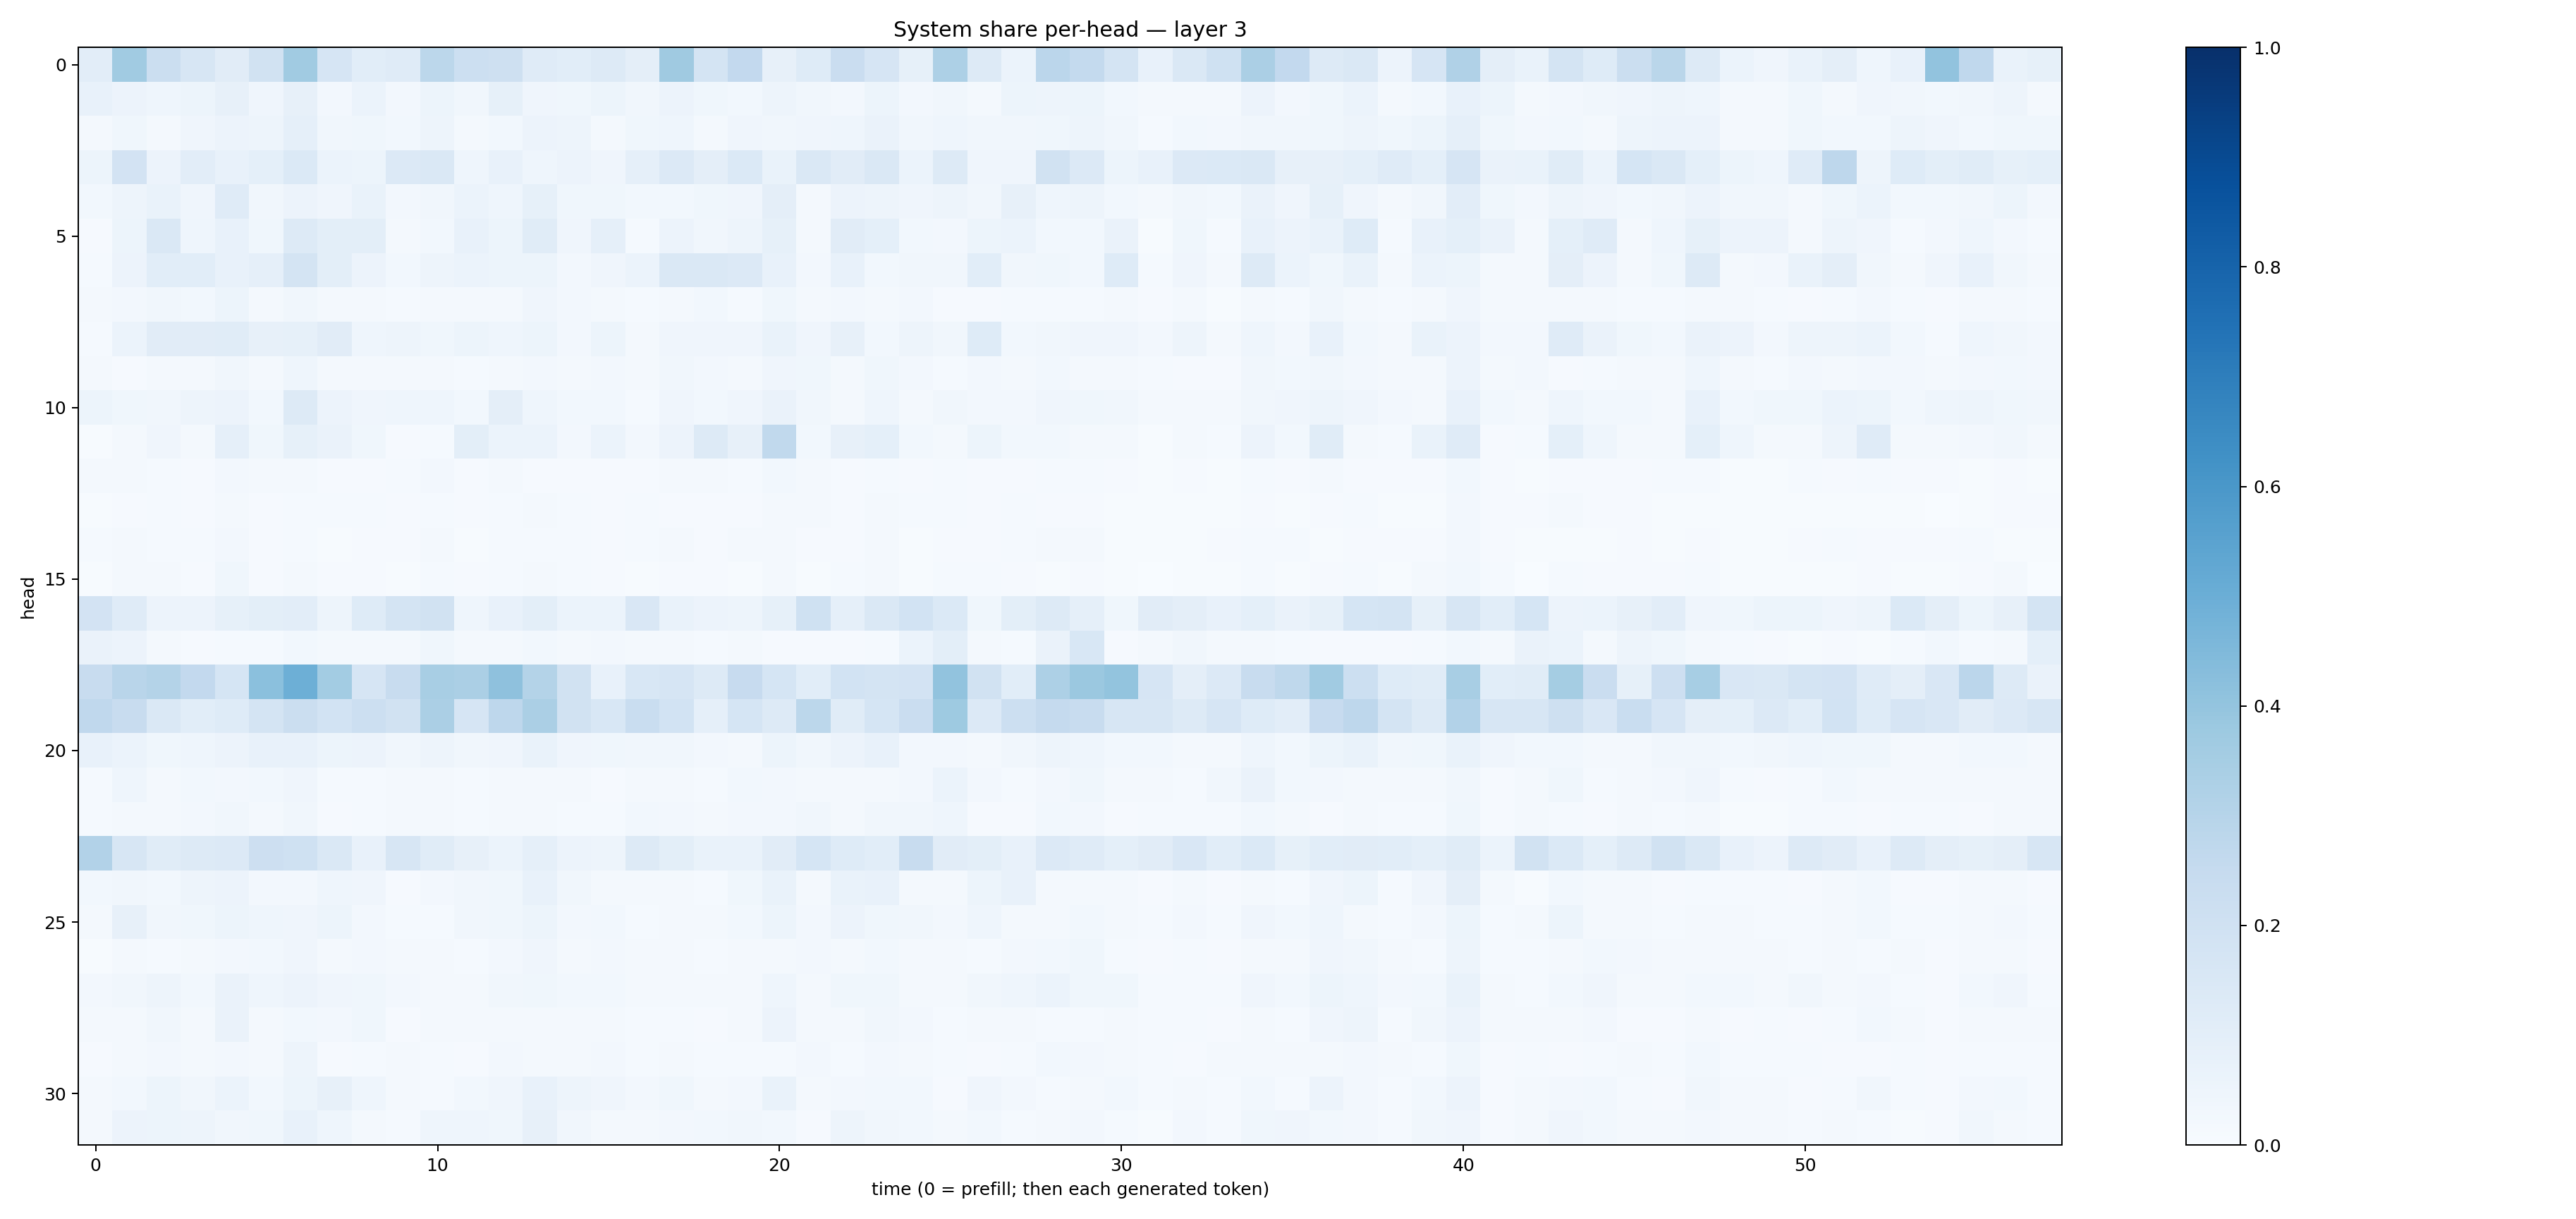

The data file committed next to this chart (first rows):
0.1031664, 0.36349627, 0.22593266, 0.16102432, 0.11077217, 0.19410825, 0.36437806, 0.16617914, 0.10651481, 0.11916309, 0.2778395, 0.21697691, 0.20599139, 0.11956107, 0.10914168, 0.12619194, 0.0963721, 0.3709647, 0.172511, 0.2594391, 0.08190408, 0.121236406, 0.22954474, 0.16422224
0.0745, 0.05709, 0.04544, 0.05309, 0.08144, 0.04041, 0.08118, 0.02509, 0.0593, 0.02673, 0.05206, 0.0313, 0.08471, 0.03986, 0.03638, 0.05331, 0.03127, 0.05719, 0.03569, 0.02853, 0.04882, 0.03361, 0.02553, 0.05391
0.02249, 0.03821, 0.01924, 0.04203, 0.05729, 0.04766, 0.08901, 0.03448, 0.03527, 0.02959, 0.04739, 0.01789, 0.03001, 0.05479, 0.0474, 0.02228, 0.03723, 0.04651, 0.02312, 0.03953, 0.03406, 0.04009, 0.04548, 0.0659
0.05321, 0.1806, 0.0563, 0.1031, 0.0717, 0.09371, 0.1375, 0.05987, 0.05416, 0.1355, 0.1439, 0.04354, 0.07228, 0.0459, 0.05762, 0.04262, 0.08844, 0.1367, 0.09506, 0.1376, 0.06657, 0.1459, 0.1115, 0.1432
0.02767, 0.04975, 0.07023, 0.04198, 0.1208, 0.03457, 0.05756, 0.04092, 0.06703, 0.02389, 0.032, 0.05901, 0.04651, 0.08497, 0.03897, 0.03833, 0.02835, 0.02752, 0.03573, 0.03955, 0.09396, 0.02081, 0.05538, 0.04791
0.01127, 0.05463, 0.1461, 0.04302, 0.07775, 0.03771, 0.1281, 0.1007, 0.09874, 0.01885, 0.02819, 0.07708, 0.05114, 0.1157, 0.04078, 0.08651, 0.01513, 0.05588, 0.03249, 0.04716, 0.08236, 0.01812, 0.1122, 0.09098
0.0143, 0.05767, 0.1064, 0.1084, 0.07587, 0.08623, 0.1784, 0.09977, 0.05552, 0.02838, 0.04943, 0.05881, 0.05295, 0.05293, 0.02459, 0.04143, 0.0601, 0.1442, 0.1439, 0.1355, 0.07077, 0.02444, 0.07347, 0.02858
0.01776, 0.02488, 0.03379, 0.02758, 0.05357, 0.01769, 0.03385, 0.01778, 0.01687, 0.01371, 0.02153, 0.01613, 0.01993, 0.04297, 0.02405, 0.01979, 0.01324, 0.01892, 0.03086, 0.01525, 0.03828, 0.0189, 0.02488, 0.0176
0.01558, 0.06166, 0.1101, 0.1109, 0.1143, 0.07882, 0.08493, 0.1129, 0.04425, 0.04931, 0.03605, 0.05336, 0.04518, 0.05294, 0.02373, 0.05376, 0.02118, 0.04104, 0.04134, 0.04036, 0.06969, 0.0393, 0.08115, 0.03027
0.02024, 0.01006, 0.01741, 0.02052, 0.03387, 0.02307, 0.04553, 0.02125, 0.02154, 0.01876, 0.01888, 0.0146, 0.02338, 0.02677, 0.0198, 0.02704, 0.0167, 0.03312, 0.02413, 0.02175, 0.04253, 0.03533, 0.01974, 0.03732
0.05418, 0.03629, 0.03305, 0.04704, 0.05473, 0.02843, 0.1262, 0.05607, 0.03987, 0.04444, 0.04557, 0.02901, 0.09449, 0.04655, 0.02907, 0.03042, 0.01327, 0.04093, 0.02978, 0.04232, 0.0627, 0.03342, 0.01986, 0.04406
0.006977, 0.01932, 0.04215, 0.01759, 0.08813, 0.03554, 0.08519, 0.06623, 0.03889, 0.009619, 0.01464, 0.1005, 0.05903, 0.06031, 0.02426, 0.05922, 0.02395, 0.05614, 0.1267, 0.07903, 0.2619, 0.03064, 0.08175, 0.092
0.0175, 0.02223, 0.01423, 0.0114, 0.02707, 0.01785, 0.01857, 0.01011, 0.01017, 0.01187, 0.02499, 0.009124, 0.01631, 0.01119, 0.00868, 0.00865, 0.01083, 0.017, 0.01574, 0.01443, 0.02785, 0.01707, 0.01152, 0.01551
0.005493, 0.01048, 0.01314, 0.008482, 0.01701, 0.008795, 0.01441, 0.01203, 0.01341, 0.01049, 0.01346, 0.008817, 0.0136, 0.02297, 0.01307, 0.01033, 0.01231, 0.01114, 0.01078, 0.009191, 0.01831, 0.01763, 0.01135, 0.01929
0.01462, 0.01756, 0.01254, 0.01506, 0.0237, 0.00965, 0.01284, 0.005225, 0.008411, 0.008437, 0.01912, 0.006295, 0.01494, 0.01493, 0.01483, 0.008512, 0.01356, 0.01633, 0.01023, 0.01844, 0.02001, 0.01027, 0.009256, 0.01721
0.004926, 0.01859, 0.01727, 0.01073, 0.03644, 0.007928, 0.0157, 0.01098, 0.01106, 0.004783, 0.01441, 0.01163, 0.01497, 0.01755, 0.01271, 0.009624, 0.005736, 0.009255, 0.008066, 0.007449, 0.02161, 0.007479, 0.01315, 0.0186
0.1816, 0.1204, 0.05793, 0.05541, 0.0834, 0.0997, 0.1018, 0.0499, 0.1223, 0.174, 0.1882, 0.04584, 0.07497, 0.1013, 0.06223, 0.05984, 0.1489, 0.06859, 0.05844, 0.04943, 0.08444, 0.2025, 0.08921, 0.1413
0.06509, 0.05652, 0.02034, 0.01116, 0.01302, 0.0144, 0.02922, 0.02282, 0.01634, 0.01972, 0.0381, 0.01724, 0.02053, 0.02809, 0.01622, 0.02731, 0.01787, 0.02284, 0.0122, 0.01592, 0.01095, 0.01105, 0.009946, 0.01391
0.2391, 0.2893, 0.3065, 0.2602, 0.1697, 0.4207, 0.4948, 0.3586, 0.1674, 0.2398, 0.3426, 0.3353, 0.4112, 0.3077, 0.1908, 0.07729, 0.1535, 0.1679, 0.1268, 0.2437, 0.1717, 0.1089, 0.185, 0.1763
0.2668, 0.2385, 0.1475, 0.1065, 0.1219, 0.1757, 0.2223, 0.1873, 0.2183, 0.1953, 0.3357, 0.1673, 0.2739, 0.3325, 0.1905, 0.1538, 0.231, 0.1865, 0.08842, 0.1713, 0.1307, 0.2784, 0.1168, 0.1707
0.07328, 0.05888, 0.03818, 0.04407, 0.05633, 0.07329, 0.07388, 0.0539, 0.05739, 0.03438, 0.04691, 0.03158, 0.04209, 0.06707, 0.04056, 0.03564, 0.0345, 0.0349, 0.02604, 0.02289, 0.05445, 0.0332, 0.05819, 0.07277
0.01317, 0.0434, 0.02269, 0.03093, 0.02363, 0.02811, 0.04216, 0.01545, 0.01204, 0.01742, 0.02114, 0.01456, 0.02097, 0.02192, 0.01986, 0.009721, 0.018, 0.01994, 0.01404, 0.03034, 0.02586, 0.02317, 0.02136, 0.0207
0.01416, 0.02293, 0.01808, 0.02686, 0.03346, 0.02113, 0.03417, 0.00806, 0.01521, 0.01858, 0.02229, 0.01252, 0.02187, 0.01619, 0.01409, 0.01239, 0.02801, 0.02635, 0.01703, 0.02395, 0.02438, 0.03165, 0.02245, 0.03289
0.3086, 0.157, 0.1143, 0.13, 0.1334, 0.2133, 0.1993, 0.1459, 0.07137, 0.1591, 0.1159, 0.08054, 0.05895, 0.08682, 0.05731, 0.04875, 0.1255, 0.1008, 0.06967, 0.06671, 0.1117, 0.1681, 0.1245, 0.1093
0.02751, 0.03154, 0.03029, 0.04886, 0.0557, 0.02353, 0.02457, 0.04315, 0.04031, 0.01106, 0.02676, 0.03465, 0.03531, 0.07164, 0.03335, 0.0233, 0.02235, 0.01804, 0.01205, 0.03634, 0.06857, 0.02238, 0.06829, 0.07581
0.01821, 0.07925, 0.0315, 0.03628, 0.05164, 0.04465, 0.03958, 0.05205, 0.02513, 0.01499, 0.01528, 0.03309, 0.03747, 0.05456, 0.02388, 0.0282, 0.0129, 0.01777, 0.0214, 0.02806, 0.0526, 0.02471, 0.05609, 0.03845
0.006879, 0.01611, 0.01353, 0.01591, 0.02545, 0.02905, 0.04272, 0.01942, 0.02488, 0.01691, 0.01729, 0.01394, 0.02457, 0.04237, 0.02329, 0.0251, 0.01842, 0.02083, 0.01487, 0.01721, 0.02332, 0.02468, 0.0178, 0.03104
0.02569, 0.03373, 0.05013, 0.03013, 0.06517, 0.04396, 0.05579, 0.04044, 0.03879, 0.02425, 0.01714, 0.01988, 0.03135, 0.03772, 0.02858, 0.03051, 0.01641, 0.01987, 0.02167, 0.02001, 0.0443, 0.01963, 0.03615, 0.03789
0.01907, 0.01988, 0.03157, 0.01975, 0.06473, 0.01905, 0.02768, 0.02485, 0.0355, 0.01113, 0.01927, 0.01594, 0.01733, 0.01815, 0.01729, 0.01806, 0.01179, 0.01231, 0.008785, 0.0191, 0.05576, 0.02235, 0.02226, 0.03271
0.008531, 0.01855, 0.02346, 0.01878, 0.02604, 0.0204, 0.05078, 0.008803, 0.0144, 0.02125, 0.0144, 0.01, 0.02434, 0.0189, 0.01776, 0.02427, 0.01252, 0.02085, 0.01267, 0.01357, 0.01549, 0.02544, 0.01259, 0.02402
0.01947, 0.02848, 0.05323, 0.03346, 0.06041, 0.02782, 0.05436, 0.08172, 0.04429, 0.01649, 0.01357, 0.02747, 0.04095, 0.07356, 0.04994, 0.04129, 0.02439, 0.03829, 0.01926, 0.0257, 0.06807, 0.01938, 0.02505, 0.02839
0.02277, 0.05573, 0.05448, 0.04738, 0.03174, 0.03639, 0.07035, 0.04475, 0.01948, 0.01475, 0.04376, 0.04422, 0.03781, 0.07895, 0.03356, 0.02131, 0.01734, 0.02477, 0.02741, 0.03488, 0.03043, 0.01146, 0.04877, 0.03246
